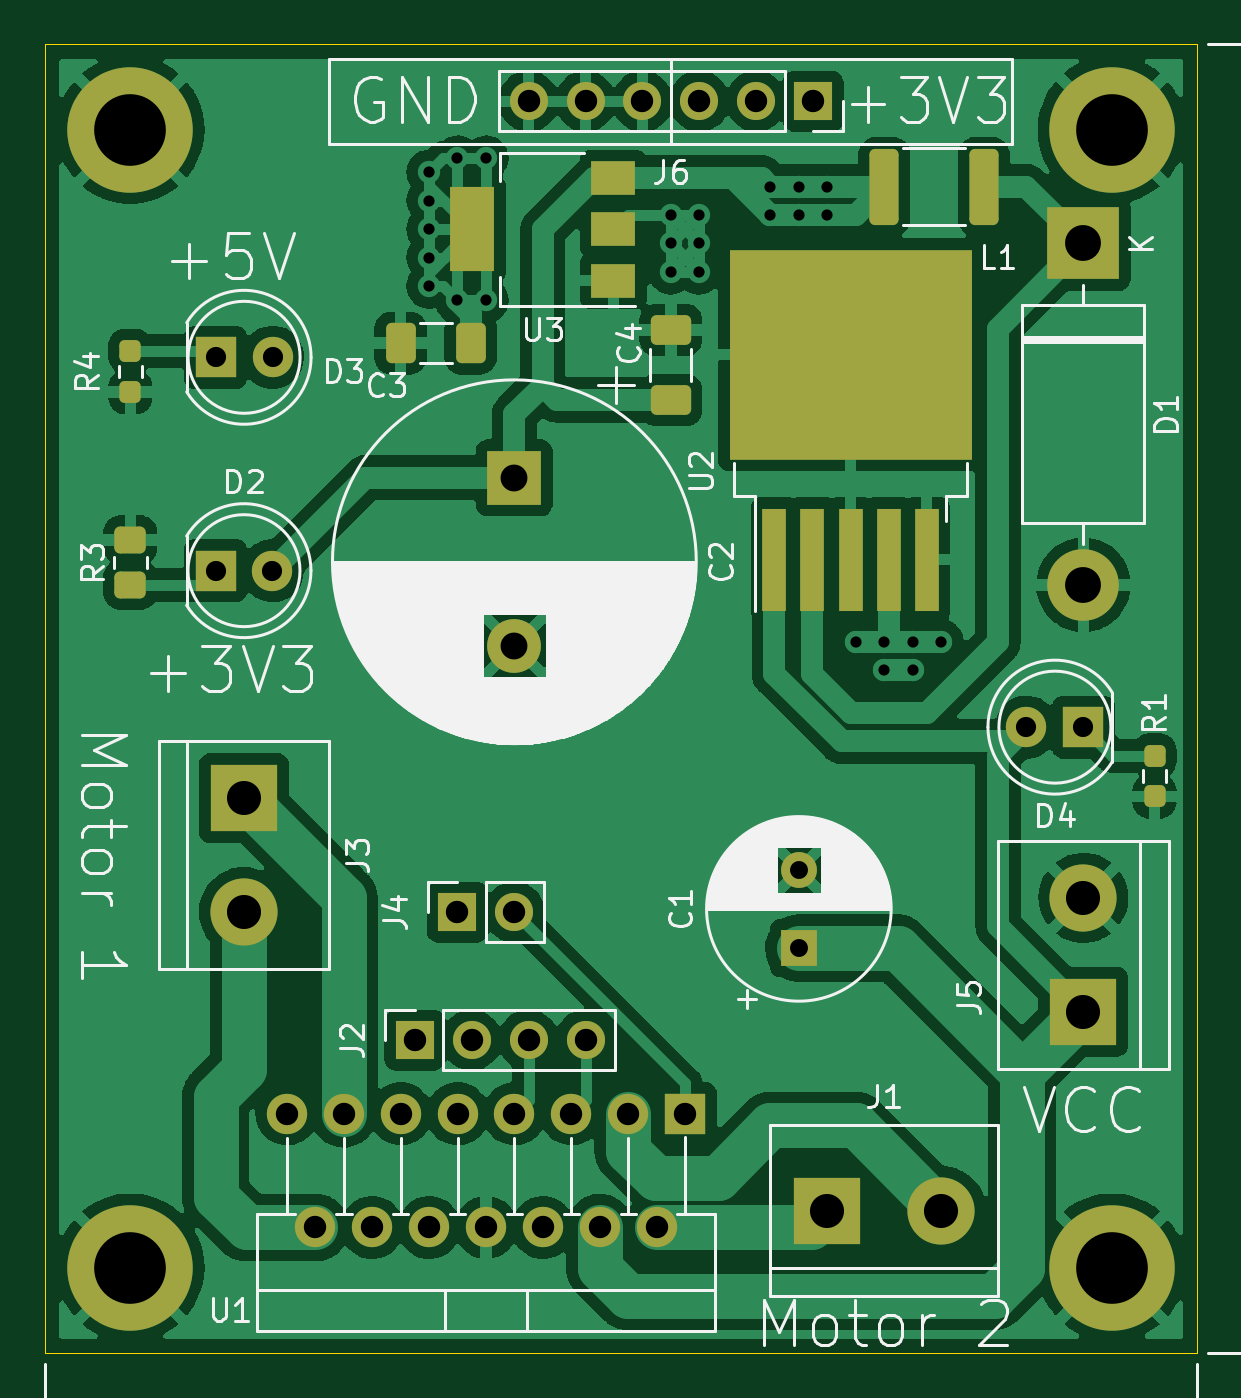
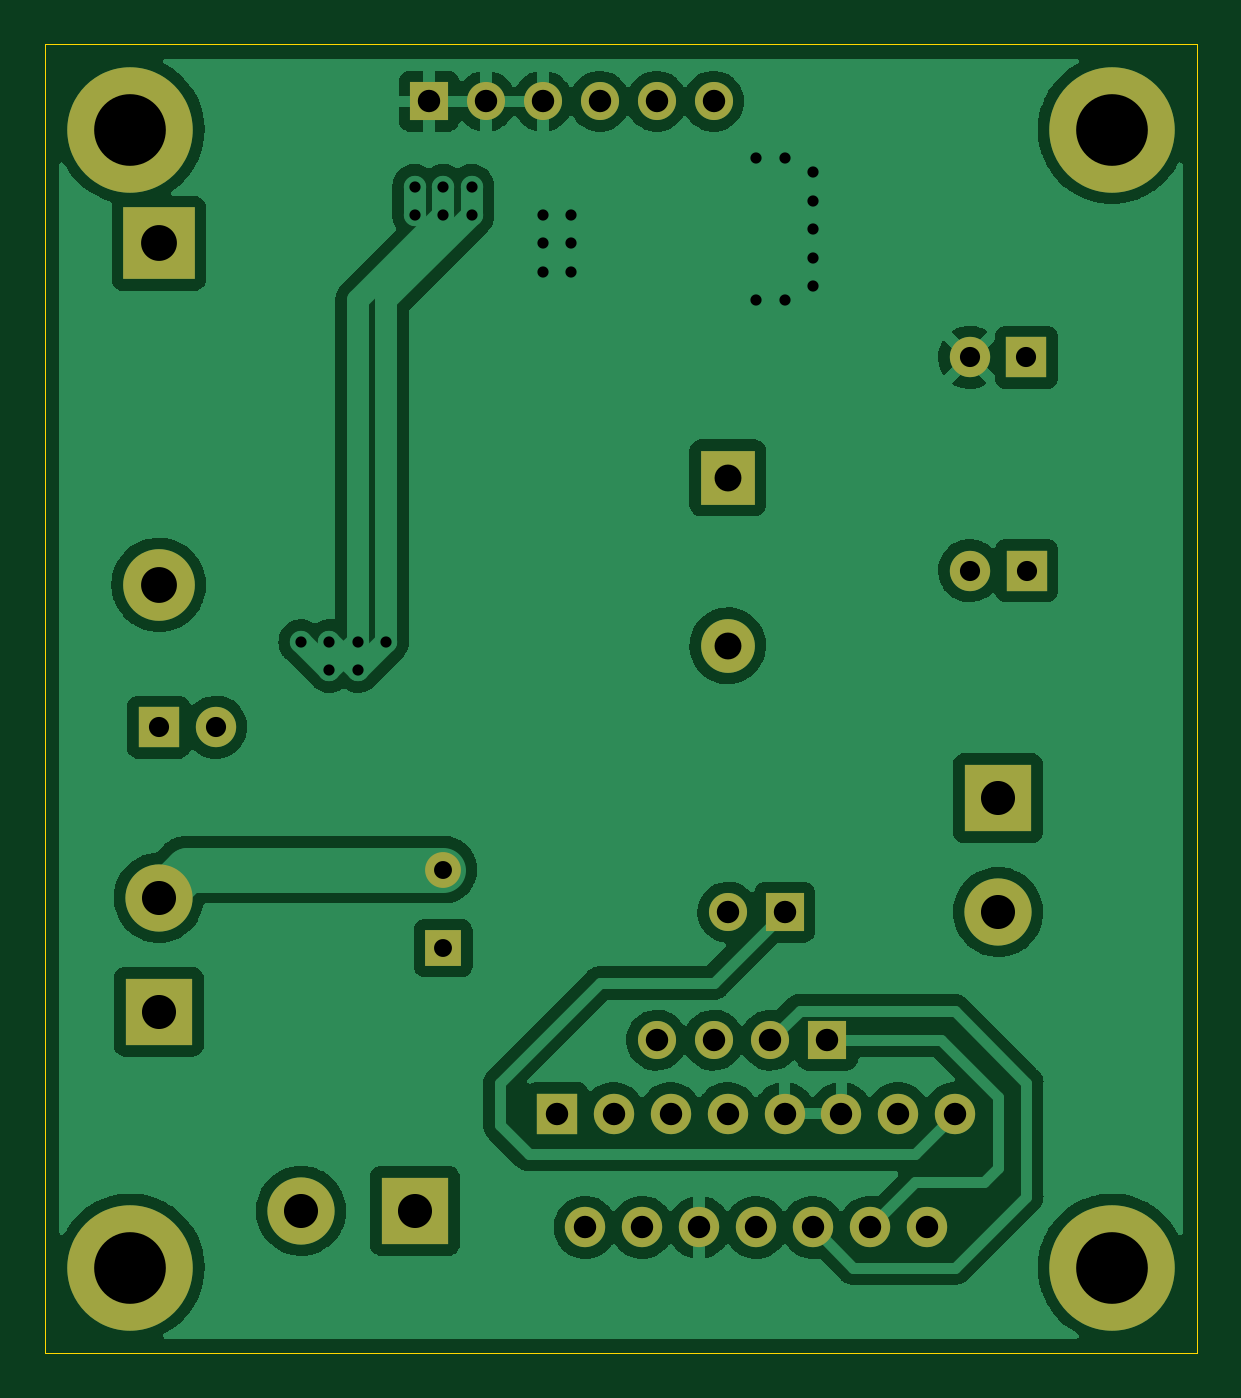
Circuit board: 11 layer files. Board 51.4 x 58.4 mm.
- bottom_copper: PowerBoard-B_Cu.gbl (115837 bytes)
- bottom_mask: PowerBoard-B_Mask.gbs (2607 bytes)
- paste: PowerBoard-B_Paste.gbp (457 bytes)
- bottom_silk: PowerBoard-B_Silkscreen.gbo (2610 bytes)
- outline: PowerBoard-Edge_Cuts.gm1 (687 bytes)
- top_copper: PowerBoard-F_Cu.gtl (159349 bytes)
- top_mask: PowerBoard-F_Mask.gts (4541 bytes)
- paste: PowerBoard-F_Paste.gtp (2455 bytes)
- top_silk: PowerBoard-F_Silkscreen.gto (58069 bytes)
- drill: PowerBoard-NPTH.drl (284 bytes)
- drill: PowerBoard-PTH.drl (1953 bytes)

=== bottom_copper: PowerBoard-B_Cu.gbl (115837 bytes, source omitted) ===
=== bottom_mask: PowerBoard-B_Mask.gbs ===
%TF.GenerationSoftware,KiCad,Pcbnew,(6.0.8)*%
%TF.CreationDate,2022-10-23T00:13:42+03:00*%
%TF.ProjectId,PowerBoard,506f7765-7242-46f6-9172-642e6b696361,rev?*%
%TF.SameCoordinates,Original*%
%TF.FileFunction,Soldermask,Bot*%
%TF.FilePolarity,Negative*%
%FSLAX46Y46*%
G04 Gerber Fmt 4.6, Leading zero omitted, Abs format (unit mm)*
G04 Created by KiCad (PCBNEW (6.0.8)) date 2022-10-23 00:13:42*
%MOMM*%
%LPD*%
G01*
G04 APERTURE LIST*
%ADD10R,1.600000X1.600000*%
%ADD11C,1.600000*%
%ADD12R,1.700000X1.700000*%
%ADD13O,1.700000X1.700000*%
%ADD14R,2.400000X2.400000*%
%ADD15C,2.400000*%
%ADD16R,1.800000X1.800000*%
%ADD17C,1.800000*%
%ADD18C,3.600000*%
%ADD19C,5.600000*%
%ADD20R,3.000000X3.000000*%
%ADD21C,3.000000*%
%ADD22O,1.800000X1.800000*%
%ADD23R,3.200000X3.200000*%
%ADD24O,3.200000X3.200000*%
G04 APERTURE END LIST*
D10*
%TO.C,C1*%
X232410000Y-67012755D03*
D11*
X232410000Y-63512755D03*
%TD*%
D12*
%TO.C,J4*%
X217170000Y-65405000D03*
D13*
X219710000Y-65405000D03*
%TD*%
D14*
%TO.C,C2*%
X219710000Y-46017246D03*
D15*
X219710000Y-53517246D03*
%TD*%
D16*
%TO.C,D4*%
X245110000Y-57150000D03*
D17*
X242570000Y-57150000D03*
%TD*%
D18*
%TO.C,H3*%
X246380000Y-30480000D03*
D19*
X246380000Y-30480000D03*
%TD*%
D12*
%TO.C,J6*%
X233045000Y-29210000D03*
D13*
X230505000Y-29210000D03*
X227965000Y-29210000D03*
X225425000Y-29210000D03*
X222885000Y-29210000D03*
X220345000Y-29210000D03*
%TD*%
D20*
%TO.C,J3*%
X207645000Y-60325000D03*
D21*
X207645000Y-65405000D03*
%TD*%
D19*
%TO.C,H1*%
X246380000Y-81280000D03*
D18*
X246380000Y-81280000D03*
%TD*%
D16*
%TO.C,D3*%
X206375000Y-40640000D03*
D17*
X208915000Y-40640000D03*
%TD*%
D20*
%TO.C,J1*%
X233680000Y-78740000D03*
D21*
X238760000Y-78740000D03*
%TD*%
D12*
%TO.C,J2*%
X215265000Y-71120000D03*
D13*
X217805000Y-71120000D03*
X220345000Y-71120000D03*
X222885000Y-71120000D03*
%TD*%
D16*
%TO.C,U1*%
X227335000Y-74405000D03*
D22*
X226065000Y-79485000D03*
X224795000Y-74405000D03*
X223525000Y-79485000D03*
X222255000Y-74405000D03*
X220985000Y-79485000D03*
X219715000Y-74405000D03*
X218445000Y-79485000D03*
X217175000Y-74405000D03*
X215905000Y-79485000D03*
X214635000Y-74405000D03*
X213365000Y-79485000D03*
X212095000Y-74405000D03*
X210825000Y-79485000D03*
X209555000Y-74405000D03*
%TD*%
D23*
%TO.C,D1*%
X245110000Y-35560000D03*
D24*
X245110000Y-50800000D03*
%TD*%
D19*
%TO.C,H4*%
X202565000Y-81280000D03*
D18*
X202565000Y-81280000D03*
%TD*%
%TO.C,H2*%
X202565000Y-30480000D03*
D19*
X202565000Y-30480000D03*
%TD*%
D20*
%TO.C,J5*%
X245110000Y-69850000D03*
D21*
X245110000Y-64770000D03*
%TD*%
D16*
%TO.C,D2*%
X206370000Y-50165000D03*
D17*
X208910000Y-50165000D03*
%TD*%
M02*

=== paste: PowerBoard-B_Paste.gbp ===
%TF.GenerationSoftware,KiCad,Pcbnew,(6.0.8)*%
%TF.CreationDate,2022-10-23T00:13:42+03:00*%
%TF.ProjectId,PowerBoard,506f7765-7242-46f6-9172-642e6b696361,rev?*%
%TF.SameCoordinates,Original*%
%TF.FileFunction,Paste,Bot*%
%TF.FilePolarity,Positive*%
%FSLAX46Y46*%
G04 Gerber Fmt 4.6, Leading zero omitted, Abs format (unit mm)*
G04 Created by KiCad (PCBNEW (6.0.8)) date 2022-10-23 00:13:42*
%MOMM*%
%LPD*%
G01*
G04 APERTURE LIST*
G04 APERTURE END LIST*
M02*

=== bottom_silk: PowerBoard-B_Silkscreen.gbo ===
%TF.GenerationSoftware,KiCad,Pcbnew,(6.0.8)*%
%TF.CreationDate,2022-10-23T00:13:42+03:00*%
%TF.ProjectId,PowerBoard,506f7765-7242-46f6-9172-642e6b696361,rev?*%
%TF.SameCoordinates,Original*%
%TF.FileFunction,Legend,Bot*%
%TF.FilePolarity,Positive*%
%FSLAX46Y46*%
G04 Gerber Fmt 4.6, Leading zero omitted, Abs format (unit mm)*
G04 Created by KiCad (PCBNEW (6.0.8)) date 2022-10-23 00:13:42*
%MOMM*%
%LPD*%
G01*
G04 APERTURE LIST*
%ADD10R,1.600000X1.600000*%
%ADD11C,1.600000*%
%ADD12R,1.700000X1.700000*%
%ADD13O,1.700000X1.700000*%
%ADD14R,2.400000X2.400000*%
%ADD15C,2.400000*%
%ADD16R,1.800000X1.800000*%
%ADD17C,1.800000*%
%ADD18C,3.600000*%
%ADD19C,5.600000*%
%ADD20R,3.000000X3.000000*%
%ADD21C,3.000000*%
%ADD22O,1.800000X1.800000*%
%ADD23R,3.200000X3.200000*%
%ADD24O,3.200000X3.200000*%
G04 APERTURE END LIST*
%LPC*%
D10*
%TO.C,C1*%
X232410000Y-67012755D03*
D11*
X232410000Y-63512755D03*
%TD*%
D12*
%TO.C,J4*%
X217170000Y-65405000D03*
D13*
X219710000Y-65405000D03*
%TD*%
D14*
%TO.C,C2*%
X219710000Y-46017246D03*
D15*
X219710000Y-53517246D03*
%TD*%
D16*
%TO.C,D4*%
X245110000Y-57150000D03*
D17*
X242570000Y-57150000D03*
%TD*%
D18*
%TO.C,H3*%
X246380000Y-30480000D03*
D19*
X246380000Y-30480000D03*
%TD*%
D12*
%TO.C,J6*%
X233045000Y-29210000D03*
D13*
X230505000Y-29210000D03*
X227965000Y-29210000D03*
X225425000Y-29210000D03*
X222885000Y-29210000D03*
X220345000Y-29210000D03*
%TD*%
D20*
%TO.C,J3*%
X207645000Y-60325000D03*
D21*
X207645000Y-65405000D03*
%TD*%
D19*
%TO.C,H1*%
X246380000Y-81280000D03*
D18*
X246380000Y-81280000D03*
%TD*%
D16*
%TO.C,D3*%
X206375000Y-40640000D03*
D17*
X208915000Y-40640000D03*
%TD*%
D20*
%TO.C,J1*%
X233680000Y-78740000D03*
D21*
X238760000Y-78740000D03*
%TD*%
D12*
%TO.C,J2*%
X215265000Y-71120000D03*
D13*
X217805000Y-71120000D03*
X220345000Y-71120000D03*
X222885000Y-71120000D03*
%TD*%
D16*
%TO.C,U1*%
X227335000Y-74405000D03*
D22*
X226065000Y-79485000D03*
X224795000Y-74405000D03*
X223525000Y-79485000D03*
X222255000Y-74405000D03*
X220985000Y-79485000D03*
X219715000Y-74405000D03*
X218445000Y-79485000D03*
X217175000Y-74405000D03*
X215905000Y-79485000D03*
X214635000Y-74405000D03*
X213365000Y-79485000D03*
X212095000Y-74405000D03*
X210825000Y-79485000D03*
X209555000Y-74405000D03*
%TD*%
D23*
%TO.C,D1*%
X245110000Y-35560000D03*
D24*
X245110000Y-50800000D03*
%TD*%
D19*
%TO.C,H4*%
X202565000Y-81280000D03*
D18*
X202565000Y-81280000D03*
%TD*%
%TO.C,H2*%
X202565000Y-30480000D03*
D19*
X202565000Y-30480000D03*
%TD*%
D20*
%TO.C,J5*%
X245110000Y-69850000D03*
D21*
X245110000Y-64770000D03*
%TD*%
D16*
%TO.C,D2*%
X206370000Y-50165000D03*
D17*
X208910000Y-50165000D03*
%TD*%
M02*

=== outline: PowerBoard-Edge_Cuts.gm1 ===
%TF.GenerationSoftware,KiCad,Pcbnew,(6.0.8)*%
%TF.CreationDate,2022-10-23T00:13:42+03:00*%
%TF.ProjectId,PowerBoard,506f7765-7242-46f6-9172-642e6b696361,rev?*%
%TF.SameCoordinates,Original*%
%TF.FileFunction,Profile,NP*%
%FSLAX46Y46*%
G04 Gerber Fmt 4.6, Leading zero omitted, Abs format (unit mm)*
G04 Created by KiCad (PCBNEW (6.0.8)) date 2022-10-23 00:13:42*
%MOMM*%
%LPD*%
G01*
G04 APERTURE LIST*
%TA.AperFunction,Profile*%
%ADD10C,0.050000*%
%TD*%
G04 APERTURE END LIST*
D10*
X198755000Y-26670000D02*
X198755000Y-85090000D01*
X198755000Y-85090000D02*
X250190000Y-85090000D01*
X250190000Y-85090000D02*
X250190000Y-26670000D01*
X250190000Y-26670000D02*
X198755000Y-26670000D01*
M02*

=== top_copper: PowerBoard-F_Cu.gtl (159349 bytes, source omitted) ===
=== top_mask: PowerBoard-F_Mask.gts ===
%TF.GenerationSoftware,KiCad,Pcbnew,(6.0.8)*%
%TF.CreationDate,2022-10-23T00:13:42+03:00*%
%TF.ProjectId,PowerBoard,506f7765-7242-46f6-9172-642e6b696361,rev?*%
%TF.SameCoordinates,Original*%
%TF.FileFunction,Soldermask,Top*%
%TF.FilePolarity,Negative*%
%FSLAX46Y46*%
G04 Gerber Fmt 4.6, Leading zero omitted, Abs format (unit mm)*
G04 Created by KiCad (PCBNEW (6.0.8)) date 2022-10-23 00:13:42*
%MOMM*%
%LPD*%
G01*
G04 APERTURE LIST*
G04 Aperture macros list*
%AMRoundRect*
0 Rectangle with rounded corners*
0 $1 Rounding radius*
0 $2 $3 $4 $5 $6 $7 $8 $9 X,Y pos of 4 corners*
0 Add a 4 corners polygon primitive as box body*
4,1,4,$2,$3,$4,$5,$6,$7,$8,$9,$2,$3,0*
0 Add four circle primitives for the rounded corners*
1,1,$1+$1,$2,$3*
1,1,$1+$1,$4,$5*
1,1,$1+$1,$6,$7*
1,1,$1+$1,$8,$9*
0 Add four rect primitives between the rounded corners*
20,1,$1+$1,$2,$3,$4,$5,0*
20,1,$1+$1,$4,$5,$6,$7,0*
20,1,$1+$1,$6,$7,$8,$9,0*
20,1,$1+$1,$8,$9,$2,$3,0*%
G04 Aperture macros list end*
%ADD10R,1.600000X1.600000*%
%ADD11C,1.600000*%
%ADD12R,1.700000X1.700000*%
%ADD13O,1.700000X1.700000*%
%ADD14RoundRect,0.237500X-0.237500X0.250000X-0.237500X-0.250000X0.237500X-0.250000X0.237500X0.250000X0*%
%ADD15R,2.400000X2.400000*%
%ADD16C,2.400000*%
%ADD17R,1.800000X1.800000*%
%ADD18C,1.800000*%
%ADD19C,3.600000*%
%ADD20C,5.600000*%
%ADD21R,3.000000X3.000000*%
%ADD22C,3.000000*%
%ADD23RoundRect,0.250000X0.450000X-0.350000X0.450000X0.350000X-0.450000X0.350000X-0.450000X-0.350000X0*%
%ADD24O,1.800000X1.800000*%
%ADD25R,3.200000X3.200000*%
%ADD26O,3.200000X3.200000*%
%ADD27R,2.000000X1.500000*%
%ADD28R,2.000000X3.800000*%
%ADD29R,1.100000X4.600000*%
%ADD30R,10.800000X9.400000*%
%ADD31RoundRect,0.250000X0.400000X1.450000X-0.400000X1.450000X-0.400000X-1.450000X0.400000X-1.450000X0*%
%ADD32RoundRect,0.250000X0.412500X0.650000X-0.412500X0.650000X-0.412500X-0.650000X0.412500X-0.650000X0*%
%ADD33RoundRect,0.250000X0.650000X-0.412500X0.650000X0.412500X-0.650000X0.412500X-0.650000X-0.412500X0*%
G04 APERTURE END LIST*
D10*
%TO.C,C1*%
X232410000Y-67012755D03*
D11*
X232410000Y-63512755D03*
%TD*%
D12*
%TO.C,J4*%
X217170000Y-65405000D03*
D13*
X219710000Y-65405000D03*
%TD*%
D14*
%TO.C,R1*%
X248285000Y-58420000D03*
X248285000Y-60245000D03*
%TD*%
D15*
%TO.C,C2*%
X219710000Y-46017246D03*
D16*
X219710000Y-53517246D03*
%TD*%
D17*
%TO.C,D4*%
X245110000Y-57150000D03*
D18*
X242570000Y-57150000D03*
%TD*%
D19*
%TO.C,H3*%
X246380000Y-30480000D03*
D20*
X246380000Y-30480000D03*
%TD*%
D12*
%TO.C,J6*%
X233045000Y-29210000D03*
D13*
X230505000Y-29210000D03*
X227965000Y-29210000D03*
X225425000Y-29210000D03*
X222885000Y-29210000D03*
X220345000Y-29210000D03*
%TD*%
D21*
%TO.C,J3*%
X207645000Y-60325000D03*
D22*
X207645000Y-65405000D03*
%TD*%
D20*
%TO.C,H1*%
X246380000Y-81280000D03*
D19*
X246380000Y-81280000D03*
%TD*%
D23*
%TO.C,R3*%
X202565000Y-50800000D03*
X202565000Y-48800000D03*
%TD*%
D17*
%TO.C,D3*%
X206375000Y-40640000D03*
D18*
X208915000Y-40640000D03*
%TD*%
D21*
%TO.C,J1*%
X233680000Y-78740000D03*
D22*
X238760000Y-78740000D03*
%TD*%
D12*
%TO.C,J2*%
X215265000Y-71120000D03*
D13*
X217805000Y-71120000D03*
X220345000Y-71120000D03*
X222885000Y-71120000D03*
%TD*%
D17*
%TO.C,U1*%
X227335000Y-74405000D03*
D24*
X226065000Y-79485000D03*
X224795000Y-74405000D03*
X223525000Y-79485000D03*
X222255000Y-74405000D03*
X220985000Y-79485000D03*
X219715000Y-74405000D03*
X218445000Y-79485000D03*
X217175000Y-74405000D03*
X215905000Y-79485000D03*
X214635000Y-74405000D03*
X213365000Y-79485000D03*
X212095000Y-74405000D03*
X210825000Y-79485000D03*
X209555000Y-74405000D03*
%TD*%
D25*
%TO.C,D1*%
X245110000Y-35560000D03*
D26*
X245110000Y-50800000D03*
%TD*%
D27*
%TO.C,U3*%
X224130000Y-37225000D03*
D28*
X217830000Y-34925000D03*
D27*
X224130000Y-34925000D03*
X224130000Y-32625000D03*
%TD*%
D29*
%TO.C,U2*%
X231315000Y-49675000D03*
X233015000Y-49675000D03*
D30*
X234715000Y-40525000D03*
D29*
X234715000Y-49675000D03*
X236415000Y-49675000D03*
X238115000Y-49675000D03*
%TD*%
D19*
%TO.C,H4*%
X202565000Y-81280000D03*
D20*
X202565000Y-81280000D03*
%TD*%
D19*
%TO.C,H2*%
X202565000Y-30480000D03*
D20*
X202565000Y-30480000D03*
%TD*%
D21*
%TO.C,J5*%
X245110000Y-69850000D03*
D22*
X245110000Y-64770000D03*
%TD*%
D31*
%TO.C,L1*%
X240670000Y-33020000D03*
X236220000Y-33020000D03*
%TD*%
D32*
%TO.C,C3*%
X217755000Y-40005000D03*
X214630000Y-40005000D03*
%TD*%
D33*
%TO.C,C4*%
X226695000Y-42545000D03*
X226695000Y-39420000D03*
%TD*%
D14*
%TO.C,R4*%
X202565000Y-40362500D03*
X202565000Y-42187500D03*
%TD*%
D17*
%TO.C,D2*%
X206370000Y-50165000D03*
D18*
X208910000Y-50165000D03*
%TD*%
M02*

=== paste: PowerBoard-F_Paste.gtp (2455 bytes, source withheld) ===
=== top_silk: PowerBoard-F_Silkscreen.gto (58069 bytes, source omitted) ===
=== drill: PowerBoard-NPTH.drl ===
M48
; DRILL file {KiCad (6.0.8)} date Sun 23 Oct 2022 12:14:47 AM EEST
; FORMAT={-:-/ absolute / metric / decimal}
; #@! TF.CreationDate,2022-10-23T00:14:47+03:00
; #@! TF.GenerationSoftware,Kicad,Pcbnew,(6.0.8)
; #@! TF.FileFunction,NonPlated,1,2,NPTH
FMAT,2
METRIC
%
G90
G05
T0
M30

=== drill: PowerBoard-PTH.drl ===
M48
; DRILL file {KiCad (6.0.8)} date Sun 23 Oct 2022 12:14:47 AM EEST
; FORMAT={-:-/ absolute / metric / decimal}
; #@! TF.CreationDate,2022-10-23T00:14:47+03:00
; #@! TF.GenerationSoftware,Kicad,Pcbnew,(6.0.8)
; #@! TF.FileFunction,Plated,1,2,PTH
FMAT,2
METRIC
; #@! TA.AperFunction,Plated,PTH,ViaDrill
T1C0.500
; #@! TA.AperFunction,Plated,PTH,ComponentDrill
T2C0.800
; #@! TA.AperFunction,Plated,PTH,ComponentDrill
T3C0.900
; #@! TA.AperFunction,Plated,PTH,ComponentDrill
T4C1.000
; #@! TA.AperFunction,Plated,PTH,ComponentDrill
T5C1.200
; #@! TA.AperFunction,Plated,PTH,ComponentDrill
T6C1.520
; #@! TA.AperFunction,Plated,PTH,ComponentDrill
T7C1.600
; #@! TA.AperFunction,Plated,PTH,ComponentDrill
T8C3.200
%
G90
G05
T1
X215.9Y-32.385
X215.9Y-33.655
X215.9Y-34.925
X215.9Y-36.195
X215.9Y-37.465
X217.17Y-31.75
X217.17Y-38.1
X218.44Y-31.75
X218.44Y-38.1
X226.695Y-34.29
X226.695Y-35.56
X226.695Y-36.83
X227.965Y-34.29
X227.965Y-35.56
X227.965Y-36.83
X231.14Y-33.02
X231.14Y-34.29
X232.41Y-33.02
X232.41Y-34.29
X233.68Y-33.02
X233.68Y-34.29
X234.95Y-53.34
X236.22Y-53.34
X236.22Y-54.61
X237.49Y-53.34
X237.49Y-54.61
X238.76Y-53.34
T2
X232.41Y-63.513
X232.41Y-67.013
T3
X206.37Y-50.165
X206.375Y-40.64
X208.91Y-50.165
X208.915Y-40.64
X242.57Y-57.15
X245.11Y-57.15
T4
X209.555Y-74.405
X210.825Y-79.485
X212.095Y-74.405
X213.365Y-79.485
X214.635Y-74.405
X215.265Y-71.12
X215.905Y-79.485
X217.17Y-65.405
X217.175Y-74.405
X217.805Y-71.12
X218.445Y-79.485
X219.71Y-65.405
X219.715Y-74.405
X220.345Y-29.21
X220.345Y-71.12
X220.985Y-79.485
X222.255Y-74.405
X222.885Y-29.21
X222.885Y-71.12
X223.525Y-79.485
X224.795Y-74.405
X225.425Y-29.21
X226.065Y-79.485
X227.335Y-74.405
X227.965Y-29.21
X230.505Y-29.21
X233.045Y-29.21
T5
X219.71Y-46.017
X219.71Y-53.517
T6
X207.645Y-60.325
X207.645Y-65.405
X233.68Y-78.74
X238.76Y-78.74
X245.11Y-64.77
X245.11Y-69.85
T7
X245.11Y-35.56
X245.11Y-50.8
T8
X202.565Y-30.48
X202.565Y-81.28
X246.38Y-30.48
X246.38Y-81.28
T0
M30

